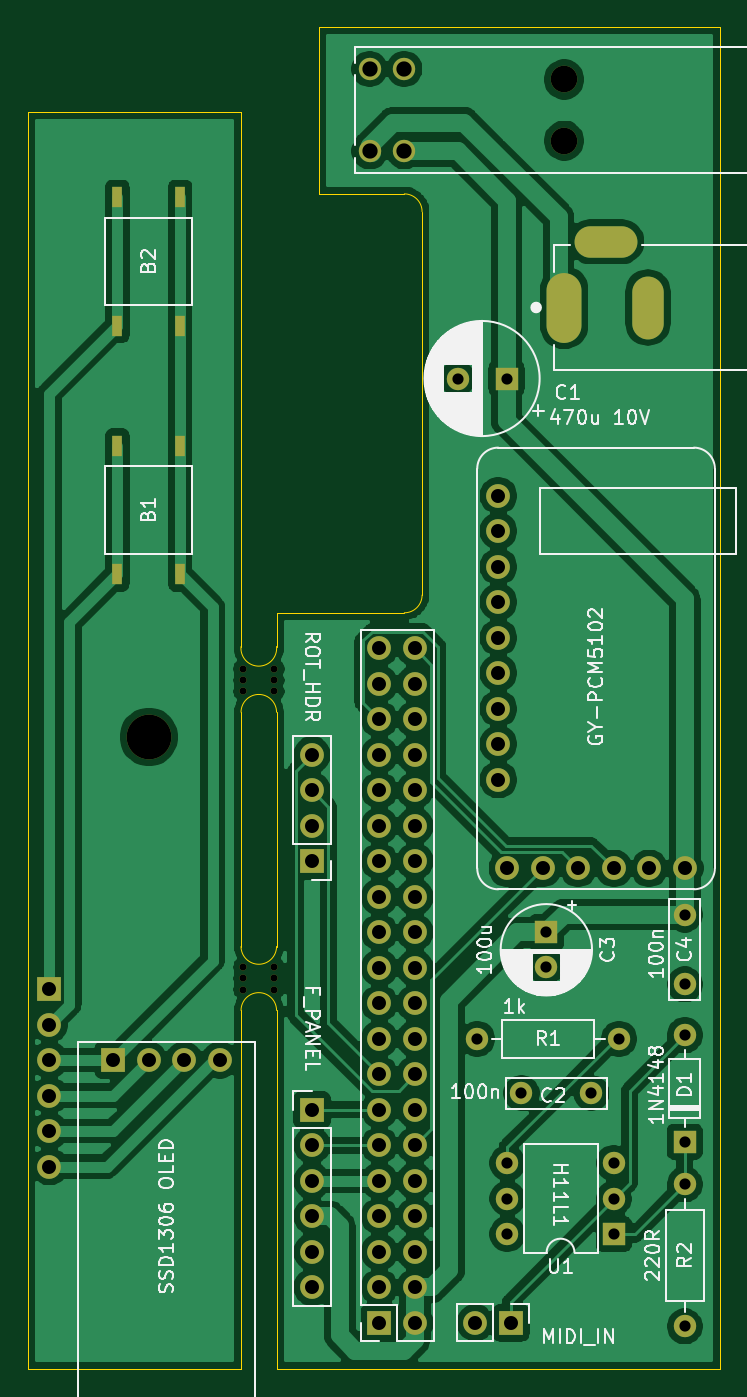
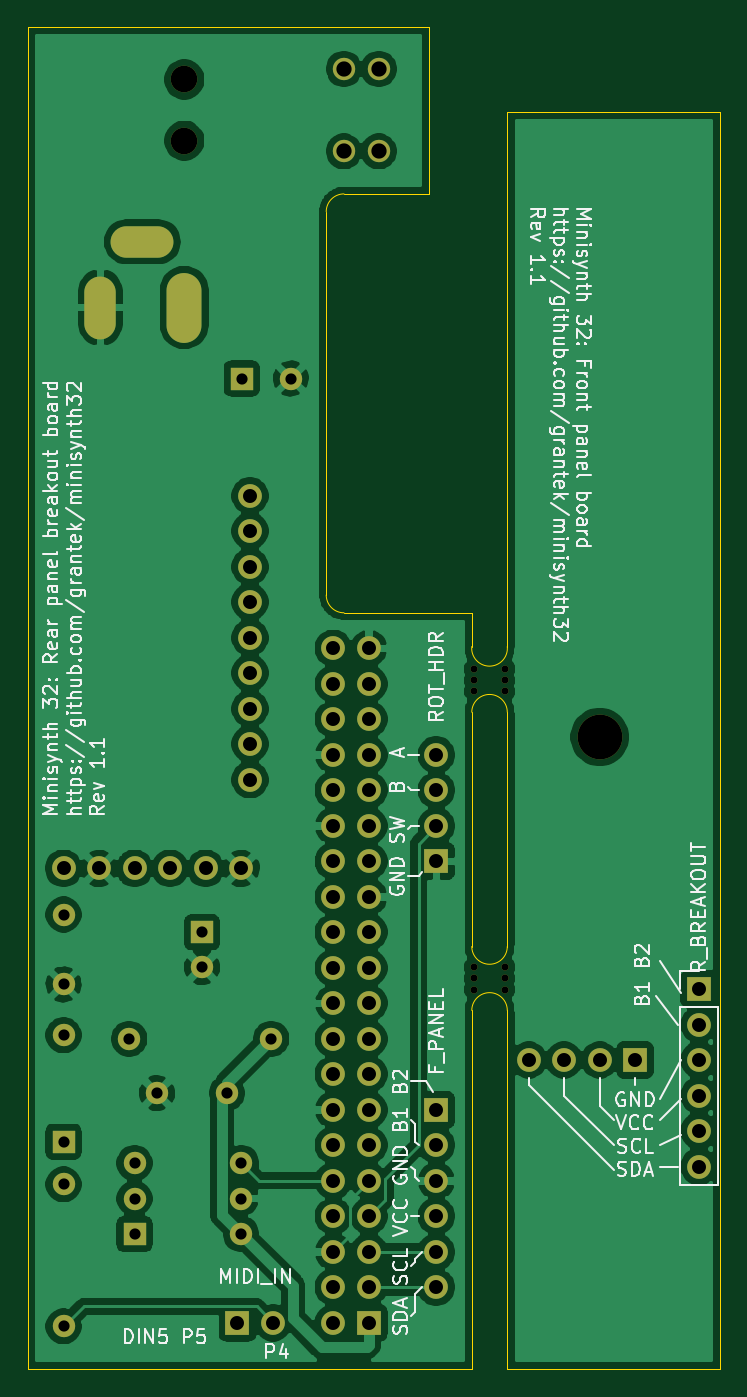
Circuit board: 9 layer files. Board 49.5 x 96.0 mm.
- bottom_copper: minisynth32-B_Cu.gbl (149701 bytes)
- bottom_mask: minisynth32-B_Mask.gbs (4414 bytes)
- bottom_silk: minisynth32-B_SilkS.gbo (61372 bytes)
- outline: minisynth32-Edge_Cuts.gm1 (1801 bytes)
- top_copper: minisynth32-F_Cu.gtl (147173 bytes)
- top_mask: minisynth32-F_Mask.gts (4688 bytes)
- top_silk: minisynth32-F_SilkS.gto (47997 bytes)
- drill: minisynth32-NPTH.drl (573 bytes)
- drill: minisynth32-PTH.drl (1715 bytes)

=== bottom_copper: minisynth32-B_Cu.gbl (149701 bytes, source omitted) ===
=== bottom_mask: minisynth32-B_Mask.gbs ===
%TF.GenerationSoftware,KiCad,Pcbnew,5.99.0+really5.1.9+dfsg1-1*%
%TF.CreationDate,2021-05-15T22:05:00+10:00*%
%TF.ProjectId,minisynth32,6d696e69-7379-46e7-9468-33322e6b6963,1.1*%
%TF.SameCoordinates,Original*%
%TF.FileFunction,Soldermask,Bot*%
%TF.FilePolarity,Negative*%
%FSLAX46Y46*%
G04 Gerber Fmt 4.6, Leading zero omitted, Abs format (unit mm)*
G04 Created by KiCad (PCBNEW 5.99.0+really5.1.9+dfsg1-1) date 2021-05-15 22:05:00*
%MOMM*%
%LPD*%
G01*
G04 APERTURE LIST*
%ADD10O,1.600000X1.600000*%
%ADD11C,1.600000*%
%ADD12R,1.600000X1.600000*%
%ADD13O,1.700000X1.700000*%
%ADD14R,1.700000X1.700000*%
%ADD15C,1.905000*%
%ADD16C,1.600200*%
%ADD17O,4.500000X2.250000*%
%ADD18O,2.250000X4.500000*%
%ADD19O,2.500000X5.000000*%
%ADD20C,1.700000*%
%ADD21C,0.500000*%
%ADD22C,3.200000*%
G04 APERTURE END LIST*
D10*
%TO.C,R1*%
X143891000Y-116332000D03*
D11*
X154051000Y-116332000D03*
%TD*%
D10*
%TO.C,R2*%
X158750000Y-126746000D03*
D11*
X158750000Y-136906000D03*
%TD*%
%TO.C,C3*%
X148844000Y-111212000D03*
D12*
X148844000Y-108712000D03*
%TD*%
D13*
%TO.C,J7*%
X125476000Y-117856000D03*
X122936000Y-117856000D03*
X120396000Y-117856000D03*
D14*
X117856000Y-117856000D03*
%TD*%
D15*
%TO.C,SW2*%
X150114000Y-47688500D03*
X150114000Y-52082700D03*
D16*
X138684000Y-46939200D03*
X136194800Y-46939200D03*
X138684000Y-52832000D03*
X136194800Y-52832000D03*
%TD*%
D13*
%TO.C,J6*%
X113284000Y-125476000D03*
X113284000Y-122936000D03*
X113284000Y-120396000D03*
X113284000Y-117856000D03*
X113284000Y-115316000D03*
D14*
X113284000Y-112776000D03*
%TD*%
D13*
%TO.C,J5*%
X143764000Y-136652000D03*
D14*
X146304000Y-136652000D03*
%TD*%
D13*
%TO.C,J4*%
X132080000Y-96012000D03*
X132080000Y-98552000D03*
X132080000Y-101092000D03*
D14*
X132080000Y-103632000D03*
%TD*%
D17*
%TO.C,J3*%
X153114000Y-59308000D03*
D18*
X156114000Y-64008000D03*
D19*
X150114000Y-64008000D03*
%TD*%
D13*
%TO.C,J1*%
X132080000Y-134112000D03*
X132080000Y-131572000D03*
X132080000Y-129032000D03*
X132080000Y-126492000D03*
X132080000Y-123952000D03*
D14*
X132080000Y-121412000D03*
%TD*%
D20*
%TO.C,A1*%
X158750000Y-104140000D03*
X156210000Y-104140000D03*
X153670000Y-104140000D03*
X151130000Y-104140000D03*
X148590000Y-104140000D03*
X146050000Y-104140000D03*
X145415000Y-77470000D03*
X145415000Y-80010000D03*
X145415000Y-82550000D03*
X145415000Y-85090000D03*
X145415000Y-87630000D03*
X145415000Y-90170000D03*
X145415000Y-92710000D03*
X145415000Y-95250000D03*
X145415000Y-97790000D03*
%TD*%
D21*
%TO.C,mouse-bite-2.54mm-slot*%
X129370000Y-111214000D03*
X129370000Y-112814000D03*
X127170000Y-112814000D03*
X127170000Y-111214000D03*
X129370000Y-112014000D03*
X127170000Y-112014000D03*
%TD*%
%TO.C,mouse-bite-2.54mm-slot*%
X127170000Y-90678000D03*
X129370000Y-90678000D03*
X127170000Y-89878000D03*
X127170000Y-91478000D03*
X129370000Y-91478000D03*
X129370000Y-89878000D03*
%TD*%
D22*
%TO.C,REF\u002A\u002A*%
X120396000Y-94742000D03*
%TD*%
D10*
%TO.C,U1*%
X146050000Y-130302000D03*
X153670000Y-125222000D03*
X146050000Y-127762000D03*
X153670000Y-127762000D03*
X146050000Y-125222000D03*
D12*
X153670000Y-130302000D03*
%TD*%
D13*
%TO.C,J2*%
X139446000Y-88392000D03*
X136906000Y-88392000D03*
X139446000Y-90932000D03*
X136906000Y-90932000D03*
X139446000Y-93472000D03*
X136906000Y-93472000D03*
X139446000Y-96012000D03*
X136906000Y-96012000D03*
X139446000Y-98552000D03*
X136906000Y-98552000D03*
X139446000Y-101092000D03*
X136906000Y-101092000D03*
X139446000Y-103632000D03*
X136906000Y-103632000D03*
X139446000Y-106172000D03*
X136906000Y-106172000D03*
X139446000Y-108712000D03*
X136906000Y-108712000D03*
X139446000Y-111252000D03*
X136906000Y-111252000D03*
X139446000Y-113792000D03*
X136906000Y-113792000D03*
X139446000Y-116332000D03*
X136906000Y-116332000D03*
X139446000Y-118872000D03*
X136906000Y-118872000D03*
X139446000Y-121412000D03*
X136906000Y-121412000D03*
X139446000Y-123952000D03*
X136906000Y-123952000D03*
X139446000Y-126492000D03*
X136906000Y-126492000D03*
X139446000Y-129032000D03*
X136906000Y-129032000D03*
X139446000Y-131572000D03*
X136906000Y-131572000D03*
X139446000Y-134112000D03*
X136906000Y-134112000D03*
X139446000Y-136652000D03*
D14*
X136906000Y-136652000D03*
%TD*%
D10*
%TO.C,D1*%
X158750000Y-116078000D03*
D12*
X158750000Y-123698000D03*
%TD*%
D11*
%TO.C,C4*%
X158750000Y-112442000D03*
X158750000Y-107442000D03*
%TD*%
%TO.C,C2*%
X152066000Y-120222000D03*
X147066000Y-120222000D03*
%TD*%
%TO.C,C1*%
X142494000Y-69088000D03*
D12*
X145994000Y-69088000D03*
%TD*%
M02*

=== bottom_silk: minisynth32-B_SilkS.gbo (61372 bytes, source omitted) ===
=== outline: minisynth32-Edge_Cuts.gm1 ===
%TF.GenerationSoftware,KiCad,Pcbnew,5.99.0+really5.1.9+dfsg1-1*%
%TF.CreationDate,2021-05-15T22:05:00+10:00*%
%TF.ProjectId,minisynth32,6d696e69-7379-46e7-9468-33322e6b6963,1.1*%
%TF.SameCoordinates,Original*%
%TF.FileFunction,Profile,NP*%
%FSLAX46Y46*%
G04 Gerber Fmt 4.6, Leading zero omitted, Abs format (unit mm)*
G04 Created by KiCad (PCBNEW 5.99.0+really5.1.9+dfsg1-1) date 2021-05-15 22:05:00*
%MOMM*%
%LPD*%
G01*
G04 APERTURE LIST*
%TA.AperFunction,Profile*%
%ADD10C,0.050000*%
%TD*%
G04 APERTURE END LIST*
D10*
X129540000Y-88265000D02*
G75*
G02*
X127000000Y-88265000I-1270000J-127000D01*
G01*
X127000000Y-92964000D02*
G75*
G02*
X129540000Y-92964000I1270000J0D01*
G01*
X129540000Y-109728000D02*
G75*
G02*
X127000000Y-109728000I-1270000J0D01*
G01*
X127000000Y-114300000D02*
G75*
G02*
X129540000Y-114300000I1270000J0D01*
G01*
X129540000Y-114300000D02*
X129540000Y-139954000D01*
X127000000Y-139954000D02*
X127000000Y-114300000D01*
X127000000Y-109728000D02*
X127000000Y-92964000D01*
X129540000Y-92964000D02*
X129540000Y-109728000D01*
X132588000Y-55880000D02*
X132588000Y-43942000D01*
X129540000Y-88265000D02*
X129540000Y-85852000D01*
X127000000Y-50038000D02*
X127000000Y-88265000D01*
X139954000Y-84582000D02*
X139954000Y-57150000D01*
X138684000Y-55880000D02*
G75*
G02*
X139954000Y-57150000I0J-1270000D01*
G01*
X138684000Y-85852000D02*
X129540000Y-85852000D01*
X139954000Y-84582000D02*
G75*
G02*
X138684000Y-85852000I-1270000J0D01*
G01*
X138684000Y-55880000D02*
X132588000Y-55880000D01*
X111760000Y-139954000D02*
X127000000Y-139954000D01*
X111760000Y-50038000D02*
X111760000Y-139954000D01*
X127000000Y-50038000D02*
X111760000Y-50038000D01*
X161290000Y-43942000D02*
X132588000Y-43942000D01*
X161290000Y-139954000D02*
X161290000Y-43942000D01*
X129540000Y-139954000D02*
X161290000Y-139954000D01*
M02*

=== top_copper: minisynth32-F_Cu.gtl (147173 bytes, source omitted) ===
=== top_mask: minisynth32-F_Mask.gts ===
%TF.GenerationSoftware,KiCad,Pcbnew,5.99.0+really5.1.9+dfsg1-1*%
%TF.CreationDate,2021-05-15T22:05:00+10:00*%
%TF.ProjectId,minisynth32,6d696e69-7379-46e7-9468-33322e6b6963,1.1*%
%TF.SameCoordinates,Original*%
%TF.FileFunction,Soldermask,Top*%
%TF.FilePolarity,Negative*%
%FSLAX46Y46*%
G04 Gerber Fmt 4.6, Leading zero omitted, Abs format (unit mm)*
G04 Created by KiCad (PCBNEW 5.99.0+really5.1.9+dfsg1-1) date 2021-05-15 22:05:00*
%MOMM*%
%LPD*%
G01*
G04 APERTURE LIST*
%ADD10O,1.600000X1.600000*%
%ADD11C,1.600000*%
%ADD12R,1.600000X1.600000*%
%ADD13O,1.700000X1.700000*%
%ADD14R,1.700000X1.700000*%
%ADD15R,0.762000X1.524000*%
%ADD16C,1.905000*%
%ADD17C,1.600200*%
%ADD18O,4.500000X2.250000*%
%ADD19O,2.250000X4.500000*%
%ADD20O,2.500000X5.000000*%
%ADD21C,1.700000*%
%ADD22C,0.500000*%
%ADD23C,3.200000*%
G04 APERTURE END LIST*
D10*
%TO.C,R1*%
X143891000Y-116332000D03*
D11*
X154051000Y-116332000D03*
%TD*%
D10*
%TO.C,R2*%
X158750000Y-126746000D03*
D11*
X158750000Y-136906000D03*
%TD*%
%TO.C,C3*%
X148844000Y-111212000D03*
D12*
X148844000Y-108712000D03*
%TD*%
D13*
%TO.C,J7*%
X125476000Y-117856000D03*
X122936000Y-117856000D03*
X120396000Y-117856000D03*
D14*
X117856000Y-117856000D03*
%TD*%
D15*
%TO.C,SW3*%
X122643900Y-65303400D03*
X118148100Y-65303400D03*
X118148100Y-56108600D03*
X122643900Y-56108600D03*
%TD*%
D16*
%TO.C,SW2*%
X150114000Y-47688500D03*
X150114000Y-52082700D03*
D17*
X138684000Y-46939200D03*
X136194800Y-46939200D03*
X138684000Y-52832000D03*
X136194800Y-52832000D03*
%TD*%
D15*
%TO.C,SW1*%
X122643900Y-83083400D03*
X118148100Y-83083400D03*
X118148100Y-73888600D03*
X122643900Y-73888600D03*
%TD*%
D13*
%TO.C,J6*%
X113284000Y-125476000D03*
X113284000Y-122936000D03*
X113284000Y-120396000D03*
X113284000Y-117856000D03*
X113284000Y-115316000D03*
D14*
X113284000Y-112776000D03*
%TD*%
D13*
%TO.C,J5*%
X143764000Y-136652000D03*
D14*
X146304000Y-136652000D03*
%TD*%
D13*
%TO.C,J4*%
X132080000Y-96012000D03*
X132080000Y-98552000D03*
X132080000Y-101092000D03*
D14*
X132080000Y-103632000D03*
%TD*%
D18*
%TO.C,J3*%
X153114000Y-59308000D03*
D19*
X156114000Y-64008000D03*
D20*
X150114000Y-64008000D03*
%TD*%
D13*
%TO.C,J1*%
X132080000Y-134112000D03*
X132080000Y-131572000D03*
X132080000Y-129032000D03*
X132080000Y-126492000D03*
X132080000Y-123952000D03*
D14*
X132080000Y-121412000D03*
%TD*%
D21*
%TO.C,A1*%
X158750000Y-104140000D03*
X156210000Y-104140000D03*
X153670000Y-104140000D03*
X151130000Y-104140000D03*
X148590000Y-104140000D03*
X146050000Y-104140000D03*
X145415000Y-77470000D03*
X145415000Y-80010000D03*
X145415000Y-82550000D03*
X145415000Y-85090000D03*
X145415000Y-87630000D03*
X145415000Y-90170000D03*
X145415000Y-92710000D03*
X145415000Y-95250000D03*
X145415000Y-97790000D03*
%TD*%
D22*
%TO.C,mouse-bite-2.54mm-slot*%
X129370000Y-111214000D03*
X129370000Y-112814000D03*
X127170000Y-112814000D03*
X127170000Y-111214000D03*
X129370000Y-112014000D03*
X127170000Y-112014000D03*
%TD*%
%TO.C,mouse-bite-2.54mm-slot*%
X127170000Y-90678000D03*
X129370000Y-90678000D03*
X127170000Y-89878000D03*
X127170000Y-91478000D03*
X129370000Y-91478000D03*
X129370000Y-89878000D03*
%TD*%
D23*
%TO.C,REF\u002A\u002A*%
X120396000Y-94742000D03*
%TD*%
D10*
%TO.C,U1*%
X146050000Y-130302000D03*
X153670000Y-125222000D03*
X146050000Y-127762000D03*
X153670000Y-127762000D03*
X146050000Y-125222000D03*
D12*
X153670000Y-130302000D03*
%TD*%
D13*
%TO.C,J2*%
X139446000Y-88392000D03*
X136906000Y-88392000D03*
X139446000Y-90932000D03*
X136906000Y-90932000D03*
X139446000Y-93472000D03*
X136906000Y-93472000D03*
X139446000Y-96012000D03*
X136906000Y-96012000D03*
X139446000Y-98552000D03*
X136906000Y-98552000D03*
X139446000Y-101092000D03*
X136906000Y-101092000D03*
X139446000Y-103632000D03*
X136906000Y-103632000D03*
X139446000Y-106172000D03*
X136906000Y-106172000D03*
X139446000Y-108712000D03*
X136906000Y-108712000D03*
X139446000Y-111252000D03*
X136906000Y-111252000D03*
X139446000Y-113792000D03*
X136906000Y-113792000D03*
X139446000Y-116332000D03*
X136906000Y-116332000D03*
X139446000Y-118872000D03*
X136906000Y-118872000D03*
X139446000Y-121412000D03*
X136906000Y-121412000D03*
X139446000Y-123952000D03*
X136906000Y-123952000D03*
X139446000Y-126492000D03*
X136906000Y-126492000D03*
X139446000Y-129032000D03*
X136906000Y-129032000D03*
X139446000Y-131572000D03*
X136906000Y-131572000D03*
X139446000Y-134112000D03*
X136906000Y-134112000D03*
X139446000Y-136652000D03*
D14*
X136906000Y-136652000D03*
%TD*%
D10*
%TO.C,D1*%
X158750000Y-116078000D03*
D12*
X158750000Y-123698000D03*
%TD*%
D11*
%TO.C,C4*%
X158750000Y-112442000D03*
X158750000Y-107442000D03*
%TD*%
%TO.C,C2*%
X152066000Y-120222000D03*
X147066000Y-120222000D03*
%TD*%
%TO.C,C1*%
X142494000Y-69088000D03*
D12*
X145994000Y-69088000D03*
%TD*%
M02*

=== top_silk: minisynth32-F_SilkS.gto (47997 bytes, source omitted) ===
=== drill: minisynth32-NPTH.drl ===
M48
; DRILL file {KiCad 5.99.0+really5.1.9+dfsg1-1} date Sat May 15 22:05:11 2021
; FORMAT={-:-/ absolute / inch / decimal}
; #@! TF.CreationDate,2021-05-15T22:05:11+10:00
; #@! TF.GenerationSoftware,Kicad,Pcbnew,5.99.0+really5.1.9+dfsg1-1
; #@! TF.FileFunction,NonPlated,1,2,NPTH
FMAT,2
INCH
T1C0.0197
T2C0.0750
T3C0.1260
%
G90
G05
T1
X5.0067Y-3.5385
X5.0067Y-3.57
X5.0067Y-3.6015
X5.0067Y-4.3785
X5.0067Y-4.41
X5.0067Y-4.4415
X5.0933Y-3.5385
X5.0933Y-3.57
X5.0933Y-3.6015
X5.0933Y-4.3785
X5.0933Y-4.41
X5.0933Y-4.4415
T2
X5.91Y-1.8775
X5.91Y-2.0505
T3
X4.74Y-3.73
T0
M30

=== drill: minisynth32-PTH.drl ===
M48
; DRILL file {KiCad 5.99.0+really5.1.9+dfsg1-1} date Sat May 15 22:05:11 2021
; FORMAT={-:-/ absolute / inch / decimal}
; #@! TF.CreationDate,2021-05-15T22:05:11+10:00
; #@! TF.GenerationSoftware,Kicad,Pcbnew,5.99.0+really5.1.9+dfsg1-1
; #@! TF.FileFunction,Plated,1,2,PTH
FMAT,2
INCH
T1C0.0315
T2C0.0394
T3C0.0430
%
G90
G05
T1
X5.61Y-2.72
X5.665Y-4.58
X5.7478Y-2.72
X5.75Y-4.93
X5.75Y-5.03
X5.75Y-5.13
X5.79Y-4.7331
X5.86Y-4.28
X5.86Y-4.3784
X5.9869Y-4.7331
X6.05Y-4.93
X6.05Y-5.03
X6.05Y-5.13
X6.065Y-4.58
X6.25Y-4.23
X6.25Y-4.4269
X6.25Y-4.57
X6.25Y-4.87
X6.25Y-4.99
X6.25Y-5.39
T2
X4.46Y-4.44
X4.46Y-4.54
X4.46Y-4.64
X4.46Y-4.74
X4.46Y-4.84
X4.46Y-4.94
X4.64Y-4.64
X4.74Y-4.64
X4.84Y-4.64
X4.94Y-4.64
X5.2Y-3.78
X5.2Y-3.88
X5.2Y-3.98
X5.2Y-4.08
X5.2Y-4.78
X5.2Y-4.88
X5.2Y-4.98
X5.2Y-5.08
X5.2Y-5.18
X5.2Y-5.28
X5.39Y-3.48
X5.39Y-3.58
X5.39Y-3.68
X5.39Y-3.78
X5.39Y-3.88
X5.39Y-3.98
X5.39Y-4.08
X5.39Y-4.18
X5.39Y-4.28
X5.39Y-4.38
X5.39Y-4.48
X5.39Y-4.58
X5.39Y-4.68
X5.39Y-4.78
X5.39Y-4.88
X5.39Y-4.98
X5.39Y-5.08
X5.39Y-5.18
X5.39Y-5.28
X5.39Y-5.38
X5.49Y-3.48
X5.49Y-3.58
X5.49Y-3.68
X5.49Y-3.78
X5.49Y-3.88
X5.49Y-3.98
X5.49Y-4.08
X5.49Y-4.18
X5.49Y-4.28
X5.49Y-4.38
X5.49Y-4.48
X5.49Y-4.58
X5.49Y-4.68
X5.49Y-4.78
X5.49Y-4.88
X5.49Y-4.98
X5.49Y-5.08
X5.49Y-5.18
X5.49Y-5.28
X5.49Y-5.38
X5.66Y-5.38
X5.725Y-3.05
X5.725Y-3.15
X5.725Y-3.25
X5.725Y-3.35
X5.725Y-3.45
X5.725Y-3.55
X5.725Y-3.65
X5.725Y-3.75
X5.725Y-3.85
X5.75Y-4.1
X5.76Y-5.38
X5.85Y-4.1
X5.95Y-4.1
X6.05Y-4.1
X6.15Y-4.1
X6.25Y-4.1
T3
X5.362Y-1.848
X5.362Y-2.08
X5.46Y-1.848
X5.46Y-2.08
T2
G00X5.91Y-2.4708
M15
G01X5.91Y-2.5692
M16
G05
G00X5.9887Y-2.335
M15
G01X6.0675Y-2.335
M16
G05
G00X6.1462Y-2.4806
M15
G01X6.1462Y-2.5594
M16
G05
T0
M30
